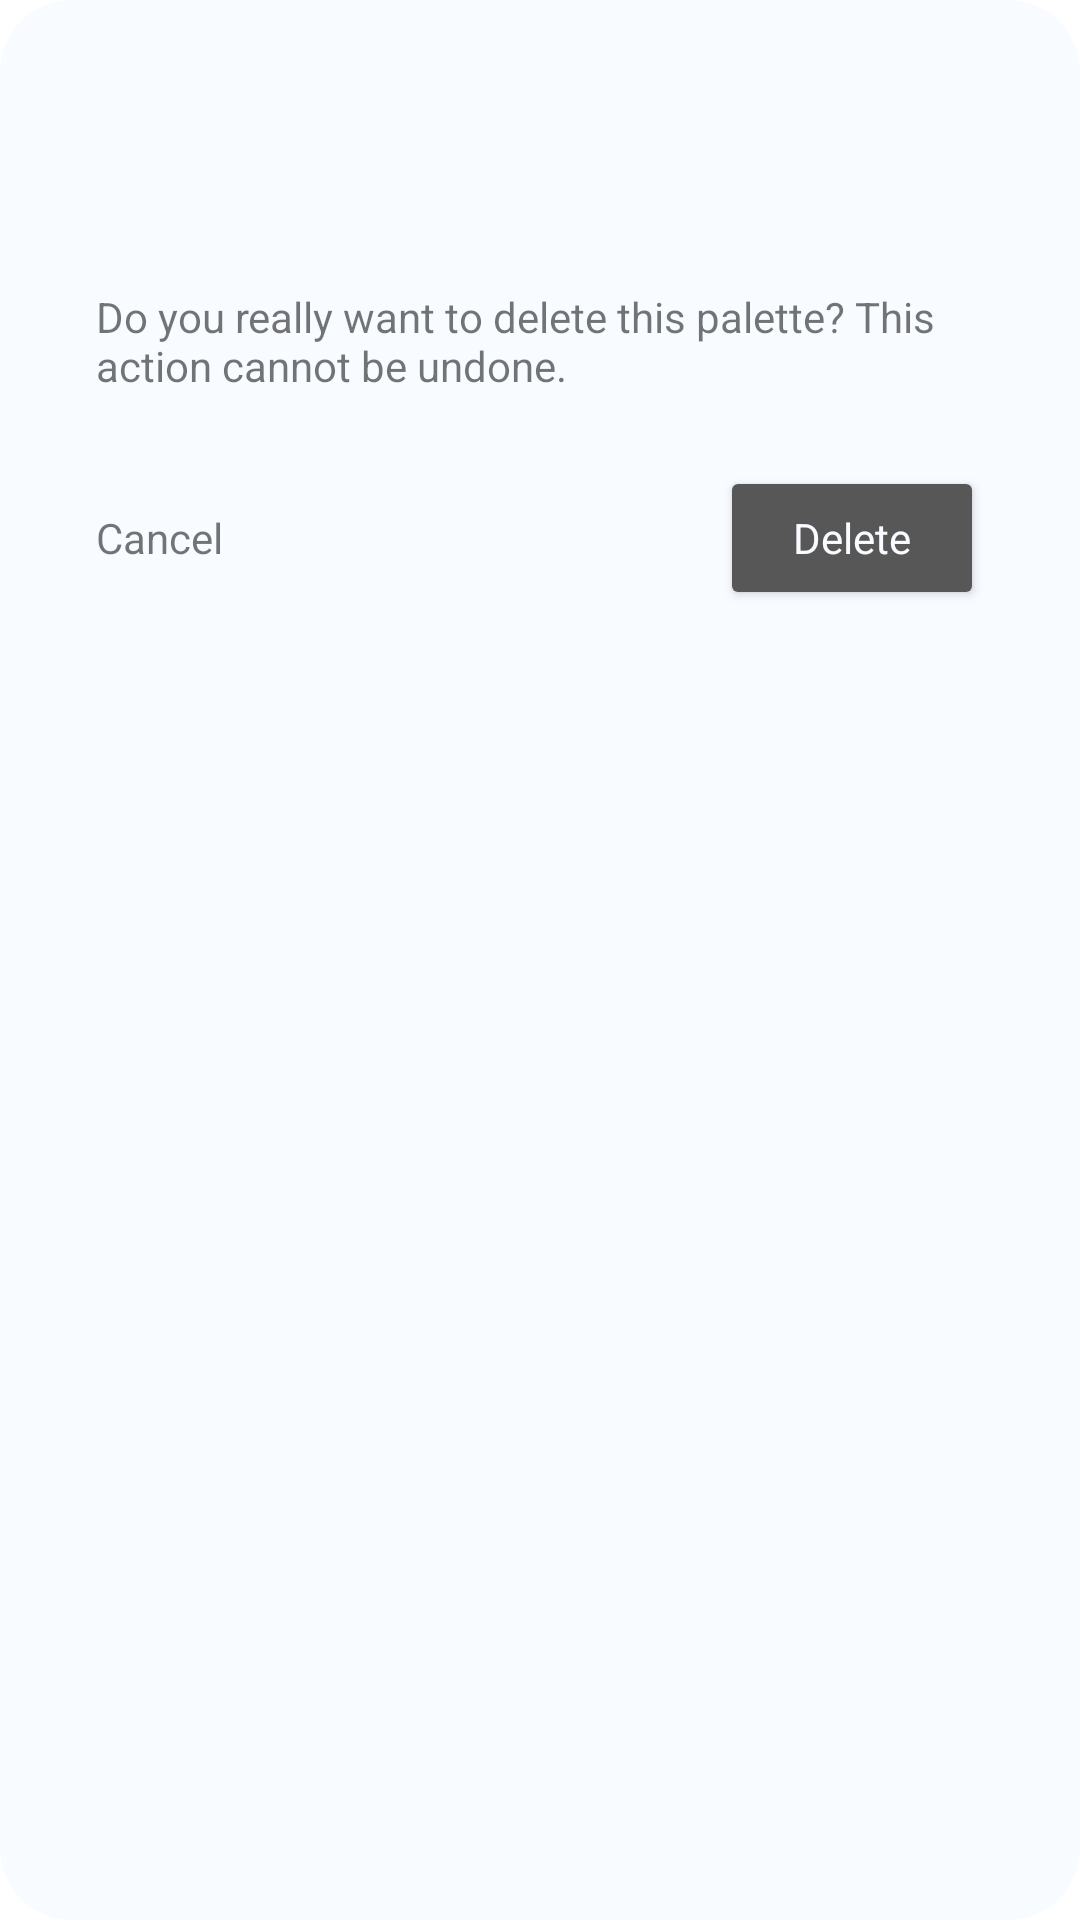

Produce the Android XML layout that renders to this screen, including the resource entries it uses.
<!-- AndroidManifest.xml: application theme Theme.Contraster -->
<!-- res/layout/dialog_delete_palette.xml -->
<?xml version="1.0" encoding="utf-8"?>
<androidx.constraintlayout.widget.ConstraintLayout xmlns:android="http://schemas.android.com/apk/res/android"
    xmlns:app="http://schemas.android.com/apk/res-auto"
    android:layout_width="match_parent"
    android:layout_height="wrap_content"
    android:background="@drawable/shape_rounded_dialog"
    android:paddingBottom="24dp">

    <ImageView
        android:contentDescription="@string/cd_trash"
        android:id="@+id/imageView"
        android:layout_width="56dp"
        android:layout_height="56dp"
        android:layout_marginTop="24dp"
        app:layout_constraintEnd_toEndOf="parent"
        app:layout_constraintStart_toStartOf="parent"
        app:layout_constraintTop_toTopOf="parent"
        app:srcCompat="@drawable/ic_baseline_delete_outline_24" />

    <TextView
        android:id="@+id/textView"
        android:layout_width="0dp"
        android:layout_height="wrap_content"
        android:layout_marginStart="32dp"
        android:layout_marginTop="16dp"
        android:layout_marginEnd="32dp"
        android:text="@string/label_wish_to_delete_palette"
        app:layout_constraintEnd_toEndOf="parent"
        app:layout_constraintStart_toStartOf="parent"
        app:layout_constraintTop_toBottomOf="@+id/imageView" />

    <Button
        android:id="@+id/dialog_delete_palette_btnDelete"
        android:layout_width="wrap_content"
        android:layout_height="wrap_content"
        android:backgroundTint="@color/onBackground"
        android:textColor="@color/backgroundColor"
        android:textAppearance="@style/TextAppearance.AppCompat.Body1"
        android:layout_marginTop="24dp"
        android:text="@string/label_delete"
        app:layout_constraintEnd_toEndOf="@+id/textView"
        app:layout_constraintTop_toBottomOf="@+id/textView" />

    <TextView
        android:id="@+id/dialog_delete_palette_txtCancel"
        android:layout_width="wrap_content"
        android:gravity="center"
        android:layout_height="0dp"
        android:text="@string/label_cancel"
        app:layout_constraintBottom_toBottomOf="@+id/dialog_delete_palette_btnDelete"
        app:layout_constraintStart_toStartOf="@+id/textView"
        app:layout_constraintTop_toTopOf="@+id/dialog_delete_palette_btnDelete" />
</androidx.constraintlayout.widget.ConstraintLayout>
<!-- resources referenced by this layout -->
<resources>
  <color name="backgroundColor">#F8FBFF</color>
  <color name="onBackground">#575757</color>
  <!-- drawable shape_rounded_dialog (drawable) -->
  <?xml version="1.0" encoding="utf-8"?>
  <shape xmlns:android="http://schemas.android.com/apk/res/android">
  
      <corners
          android:radius="24dp"/>
  
      <solid
          android:color="@color/dialogBackgroundColor"/>
  
  </shape>
  <string name="cd_trash">Trash image</string>
  <string name="label_cancel">Cancel</string>
  <string name="label_delete">Delete</string>
  <string name="label_wish_to_delete_palette">Do you really want to delete this palette? This action cannot be undone.</string>
  <style name="Theme.Contraster" parent="Theme.MaterialComponents.DayNight.NoActionBar">
          
          <item name="colorPrimary">@color/purple_500</item>
          <item name="colorPrimaryVariant">@color/purple_700</item>
          <item name="colorOnPrimary">@color/white</item>
          
          <item name="colorSecondary">@color/teal_200</item>
          <item name="colorSecondaryVariant">@color/teal_700</item>
          <item name="colorOnSecondary">@color/black</item>
          
          <item name="android:statusBarColor" tools:targetApi="l">?attr/colorPrimaryVariant</item>
          
          <item name="colorControlNormal">@color/toolbarTextColor</item>
          <item name="android:popupMenuStyle">@style/PopupMenu</item>
      </style>
  <color name="dialogBackgroundColor">#F8FBFF</color>
  <color name="purple_500">#FF6200EE</color>
  <color name="purple_700">#FF3700B3</color>
  <color name="white">#FFFFFFFF</color>
  <color name="teal_200">#FF03DAC5</color>
  <color name="teal_700">#FF018786</color>
  <color name="black">#FF000000</color>
  <color name="toolbarTextColor">@color/onBackground</color>
  <style name="PopupMenu" parent="@android:style/Widget.PopupMenu">
          <item name="android:popupBackground">@color/dialogBackgroundColor</item>
      </style>
</resources>
